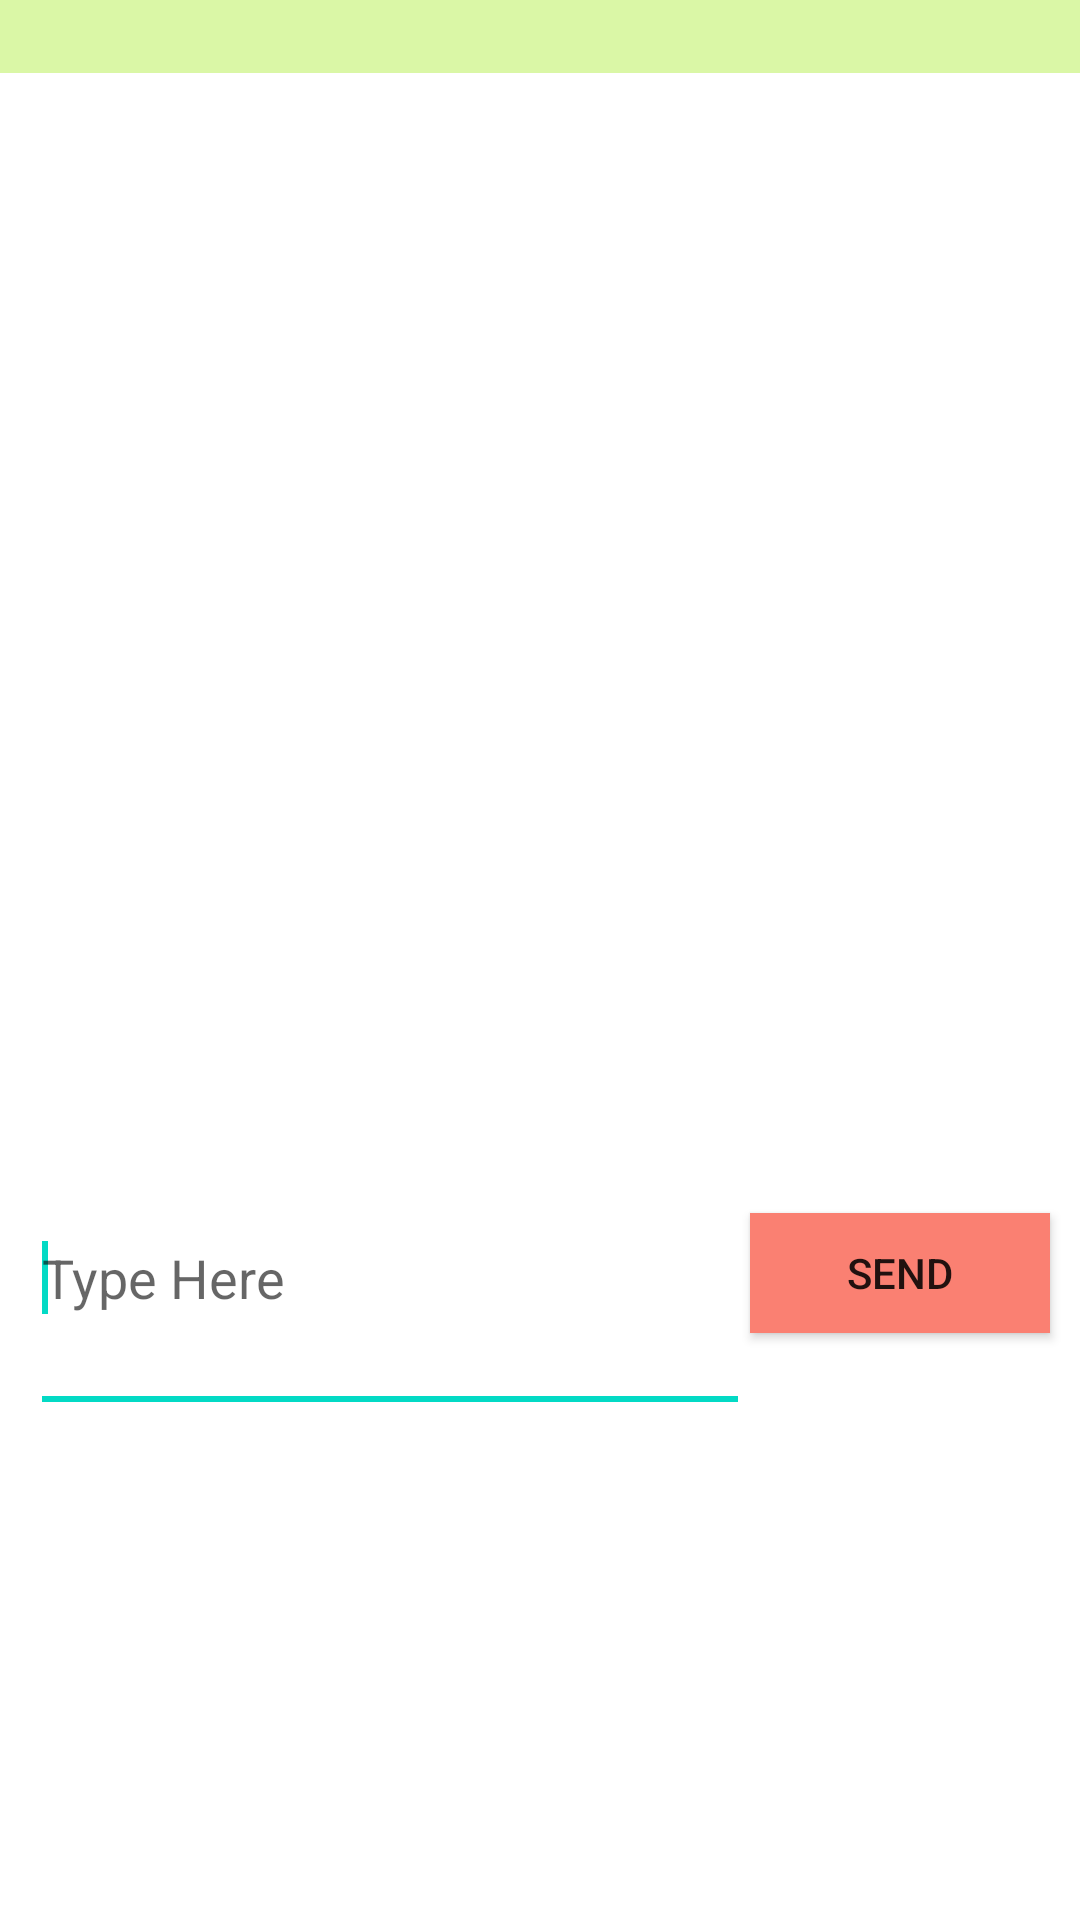

Produce the Android XML layout that renders to this screen, including the resource entries it uses.
<!-- AndroidManifest.xml: application theme Theme.PseudoSpyder -->
<!-- res/layout/activity_chat.xml -->
<LinearLayout xmlns:android="http://schemas.android.com/apk/res/android"
    android:id="@+id/lyt"
    android:layout_width="fill_parent"
    android:layout_height="fill_parent"

    android:orientation="vertical" >
    <TableRow
        android:id="@+id/tableRow18"
        android:layout_width="match_parent"
        android:layout_height="wrap_content"
        android:layout_gravity="center"
        android:background="#DAF7A6"
        android:gravity="center" >

        <TextView
            android:id="@+id/textView1"
            android:layout_width="wrap_content"
            android:layout_height="wrap_content"
            android:layout_marginLeft="20dp"
            android:text=""
            android:textAppearance="?android:attr/textAppearanceMedium" />

    </TableRow>

    <ScrollView
        android:id="@+id/scrollView1"
        android:layout_width="350dp"
        android:layout_height="350dp">

        <LinearLayout
            android:id="@+id/linear1"
            android:layout_width="match_parent"
            android:layout_height="fill_parent"
            android:orientation="vertical"></LinearLayout>
    </ScrollView>

    <TableRow
        android:id="@+id/tableRow1"
        android:layout_width="match_parent"
        android:layout_height="wrap_content"
        android:layout_gravity="center"
        android:gravity="center" >

        <EditText
            android:id="@+id/editText1"
            android:layout_width="240dp"
            android:layout_height="100dp"
            android:ems="10"
            android:hint="Type Here">

            <requestFocus />
        </EditText>

        <Button
            android:id="@+id/button1"
            style="?android:attr/buttonStyleSmall"
            android:layout_width="100dp"
            android:layout_height="40dp"
            android:layout_gravity="center"
            android:background="#FA8072"
            android:text="Send" />

    </TableRow>

</LinearLayout>
<!-- resources referenced by this layout -->
<resources>
  <style name="Theme.PseudoSpyder" parent="Theme.MaterialComponents.DayNight.DarkActionBar">
          
          <item name="colorPrimary">@color/purple_500</item>
          <item name="colorPrimaryVariant">@color/purple_700</item>
          <item name="colorOnPrimary">@color/white</item>
          
          <item name="colorSecondary">@color/teal_200</item>
          <item name="colorSecondaryVariant">@color/teal_700</item>
          <item name="colorOnSecondary">@color/black</item>
          
          <item name="android:statusBarColor" tools:targetApi="l">?attr/colorPrimaryVariant</item>
          
      </style>
  <!-- not gathered from this repository: default colours our renderer supplied (Android Studio template values) -->
  <color name="purple_500">#FF6200EE</color>
  <color name="purple_700">#FF3700B3</color>
  <color name="teal_200">#FF03DAC5</color>
  <color name="teal_700">#FF018786</color>
  <color name="black">#FF000000</color>
  <color name="white">#FFFFFFFF</color>
</resources>
